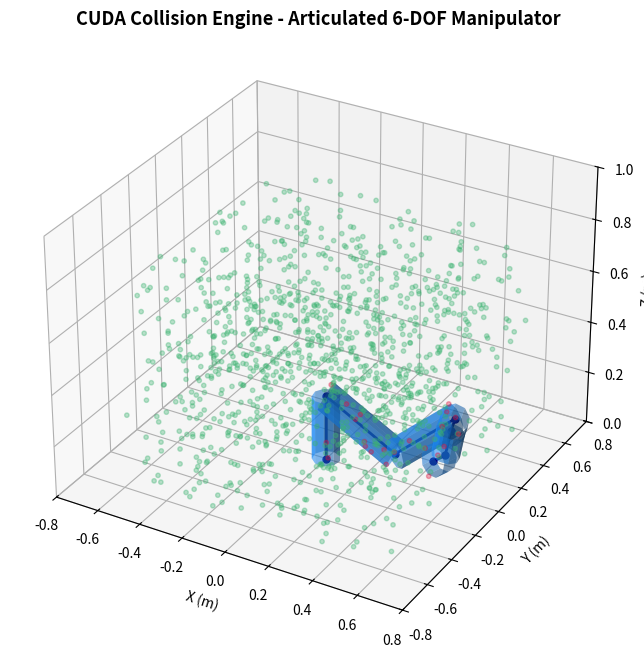

Python code for this plot: (Note: this script raises an exception after producing the figure.)
import numpy as np
import matplotlib.pyplot as plt
from mpl_toolkits.mplot3d import Axes3D
from matplotlib.animation import FuncAnimation

# Transformation matricielle Denavit-Hartenberg standard
def dh_matrix(a, alpha, d, theta):
    ct, st = np.cos(theta), np.sin(theta)
    ca, sa = np.cos(alpha), np.sin(alpha)
    return np.array([
        [ct, -st * ca,  st * sa, a * ct],
        [st,  ct * ca, -ct * sa, a * st],
        [0,        sa,       ca,      d],
        [0,         0,        0,      1]
    ])

# Calcul de la chaîne cinématique directe (Forward Kinematics)
def compute_forward_kinematics(joint_angles):
    # Paramètres DH classiques (type UR5 / manipulateur 6-DDL) : [a, alpha, d]
    dh_params = [
        (0.0,    np.pi / 2, 0.25),
        (0.35,   0.0,       0.0),
        (0.30,   0.0,       0.0),
        (0.0,    np.pi / 2, 0.10),
        (0.0,   -np.pi / 2, 0.10),
        (0.0,    0.0,       0.08)
    ]
    
    positions = [np.array([0.0, 0.0, 0.0])]
    T = np.eye(4)
    
    for i, (a, alpha, d) in enumerate(dh_params):
        T_i = dh_matrix(a, alpha, d, joint_angles[i])
        T = T @ T_i
        positions.append(T[:3, 3])
        
    return positions

def plot_capsule(ax, p0, p1, radius=0.06, resolution=10, color='royalblue', alpha=0.6):
    v = p1 - p0
    mag = np.linalg.norm(v)
    if mag < 1e-4:
        return
    v_norm = v / mag
    not_v = np.array([1, 0, 0]) if abs(v_norm[0]) < 0.9 else np.array([0, 1, 0])
    n1 = np.cross(v_norm, not_v)
    n1 /= np.linalg.norm(n1)
    n2 = np.cross(v_norm, n1)

    theta = np.linspace(0, 2 * np.pi, resolution)
    s = np.linspace(0, mag, 2)
    theta_grid, s_grid = np.meshgrid(theta, s)

    x = p0[0] + v_norm[0] * s_grid + radius * (np.outer(np.ones(2), np.cos(theta)) * n1[0] + np.outer(np.ones(2), np.sin(theta)) * n2[0])
    y = p0[1] + v_norm[1] * s_grid + radius * (np.outer(np.ones(2), np.cos(theta)) * n1[1] + np.outer(np.ones(2), np.sin(theta)) * n2[1])
    z = p0[2] + v_norm[2] * s_grid + radius * (np.outer(np.ones(2), np.cos(theta)) * n1[2] + np.outer(np.ones(2), np.sin(theta)) * n2[2])

    ax.plot_surface(x, y, z, color=color, alpha=alpha, shade=True)

# Génération de l'image de pose articulée avec collision
def render_articulated_scene():
    fig = plt.figure(figsize=(10, 8))
    ax = fig.add_subplot(111, projection='3d')

    # Angles articulaires test (bras fléchi)
    thetas = [0.3, -0.6, 1.2, -0.8, 0.5, 0.0]
    joints = compute_forward_kinematics(thetas)

    capsules = []
    for i in range(len(joints) - 1):
        p0, p1 = joints[i], joints[i + 1]
        capsules.append((p0, p1, 0.06))
        plot_capsule(ax, p0, p1, radius=0.06, color='dodgerblue', alpha=0.55)

    # Nuage de voxels d'obstacles
    np.random.seed(42)
    voxels = np.random.uniform(low=[-0.6, -0.6, 0.0], high=[0.6, 0.6, 0.8], size=(1200, 3))
    colors = []
    
    for pt in voxels:
        collision = False
        for p0, p1, r in capsules:
            ab = p1 - p0
            ap = pt - p0
            t = np.clip(np.dot(ap, ab) / np.dot(ab, ab), 0.0, 1.0)
            proj = p0 + t * ab
            if np.linalg.norm(pt - proj) <= r:
                collision = True
                break
        colors.append('crimson' if collision else 'mediumseagreen')

    ax.scatter(voxels[:, 0], voxels[:, 1], voxels[:, 2], c=colors, s=10, alpha=0.35)
    
    # Dessiner la structure du bras
    joint_arr = np.array(joints)
    ax.plot(joint_arr[:, 0], joint_arr[:, 1], joint_arr[:, 2], '-o', color='navy', linewidth=2, markersize=5)

    ax.set_title("CUDA Collision Engine - Articulated 6-DOF Manipulator", fontsize=13, fontweight='bold')
    ax.set_xlabel("X (m)")
    ax.set_ylabel("Y (m)")
    ax.set_zlabel("Z (m)")
    ax.set_xlim([-0.8, 0.8])
    ax.set_ylim([-0.8, 0.8])
    ax.set_zlim([0.0, 1.0])

    plt.savefig("scripts/scene_preview.png", dpi=200, bbox_inches='tight')
    plt.show()
    print("✅ New articulated pose saved to scripts/scene_preview.png")

if __name__ == "__main__":
    render_articulated_scene()
